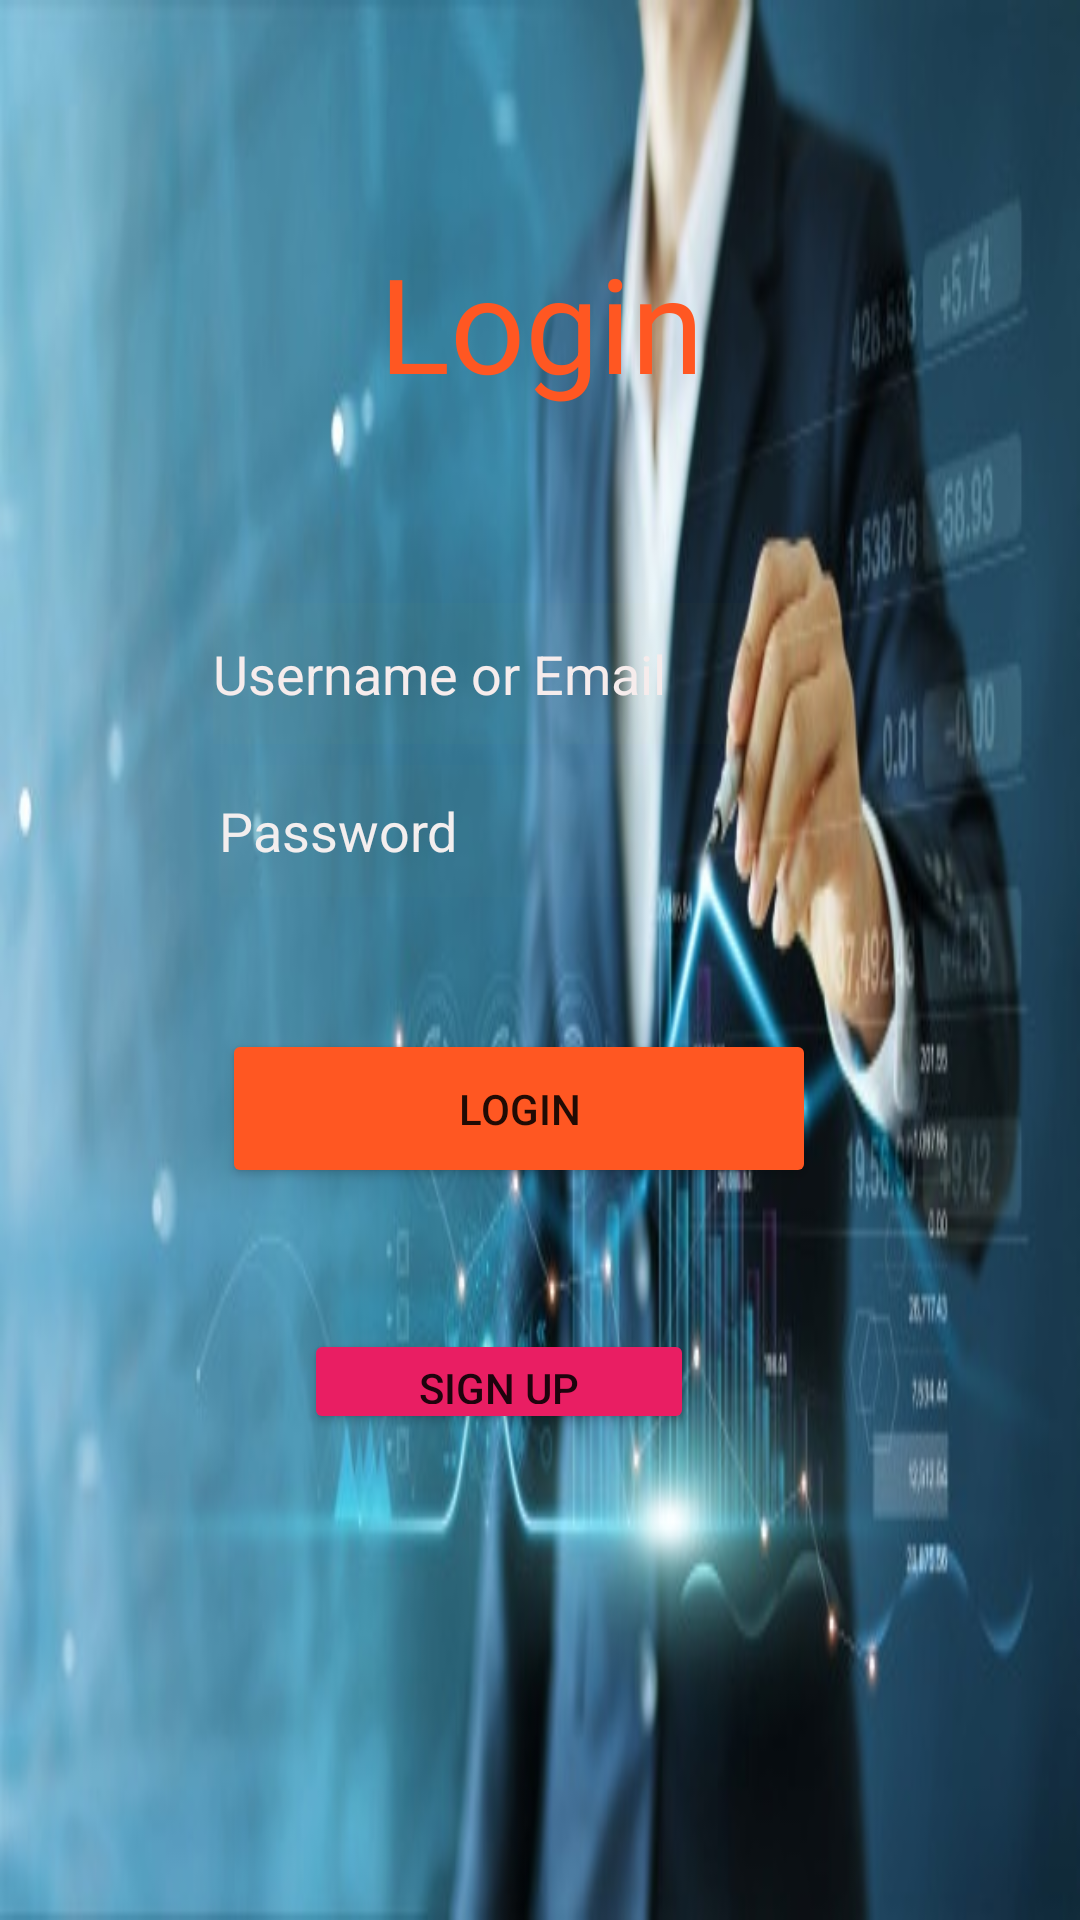

Write the Android layout XML for this screen, with the resource values it uses.
<!-- AndroidManifest.xml: application theme Theme.NavigationDrawer -->
<!-- res/layout/activity_login.xml -->
<?xml version="1.0" encoding="utf-8"?>

<androidx.constraintlayout.widget.ConstraintLayout xmlns:android="http://schemas.android.com/apk/res/android"
    xmlns:app="http://schemas.android.com/apk/res-auto"
    xmlns:tools="http://schemas.android.com/tools"
    android:layout_width="match_parent"
    android:layout_height="match_parent"
    android:background="@drawable/business"
    tools:context=".Login">

    <EditText
        android:id="@+id/password2"
        android:layout_width="201dp"
        android:layout_height="47dp"
        android:layout_marginBottom="44dp"
        android:background="#03FFC107"
        android:ems="10"
        android:hint="Username or Email"
        android:inputType="text"

        android:textColor="#F3EBEB"
        android:textColorHint="#F6ECEC"
        app:layout_constraintBottom_toTopOf="@+id/button"
        app:layout_constraintEnd_toEndOf="parent"
        app:layout_constraintHorizontal_bias="0.447"
        app:layout_constraintStart_toStartOf="parent"
        app:layout_constraintTop_toTopOf="parent"
        app:layout_constraintVertical_bias="0.798" />

    <EditText
        android:id="@+id/password"
        android:layout_width="202dp"
        android:layout_height="44dp"
        android:layout_marginBottom="44dp"
        android:background="#02FFC107"
        android:ems="10"
        android:hint="Password"
        android:inputType="textPassword"

        android:textColor="#F3EBEB"
        android:textColorHint="#F3EEEE"
        app:layout_constraintBottom_toTopOf="@+id/button"
        app:layout_constraintEnd_toEndOf="parent"
        app:layout_constraintHorizontal_bias="0.461"
        app:layout_constraintStart_toStartOf="parent"
        app:layout_constraintTop_toTopOf="parent"
        app:layout_constraintVertical_bias="1.0" />

    <Button
        android:id="@+id/button"
        android:layout_width="198dp"
        android:layout_height="53dp"
        android:layout_marginBottom="244dp"
        android:onClick="LogIn"
        android:text="Login"
        app:backgroundTint="#FF5722"
        app:layout_constraintBottom_toBottomOf="parent"
        app:layout_constraintEnd_toEndOf="parent"
        app:layout_constraintHorizontal_bias="0.456"
        app:layout_constraintStart_toStartOf="parent" />

    <TextView
        android:id="@+id/textView33"
        android:layout_width="363dp"
        android:layout_height="68dp"
        android:gravity="center"
        android:text="Login"
        android:textColor="#FF5722"
        android:textSize="44dp"
        app:layout_constraintBottom_toBottomOf="parent"
        app:layout_constraintEnd_toEndOf="parent"
        app:layout_constraintStart_toStartOf="parent"
        app:layout_constraintTop_toTopOf="parent"
        app:layout_constraintVertical_bias="0.128" />

    <Button
        android:id="@+id/button2"
        android:layout_width="130dp"
        android:layout_height="35dp"
        android:layout_marginTop="100dp"
        android:onClick="signup_clk"
        android:text="Sign Up"
        app:backgroundTint="#E91E63"
        app:layout_constraintEnd_toEndOf="parent"
        app:layout_constraintHorizontal_bias="0.441"
        app:layout_constraintStart_toStartOf="parent"
        app:layout_constraintTop_toTopOf="@+id/button" />
</androidx.constraintlayout.widget.ConstraintLayout>
<!-- resources referenced by this layout -->
<resources>
  <!-- drawable business: jpg bitmap (drawable-v24, 40630 bytes) -->
  <style name="Theme.NavigationDrawer" parent="Theme.MaterialComponents.DayNight.NoActionBar">
          
          <item name="colorPrimary">@color/purple_500</item>
          <item name="colorPrimaryVariant">@color/purple_700</item>
          <item name="colorOnPrimary">@color/white</item>
          
          <item name="colorSecondary">@color/teal_200</item>
          <item name="colorSecondaryVariant">@color/teal_700</item>
          <item name="colorOnSecondary">@color/black</item>
          
          <item name="android:statusBarColor" tools:targetApi="l">?attr/colorPrimaryVariant</item>
          
      </style>
  <!-- not gathered from this repository: default colours our renderer supplied (Android Studio template values) -->
  <color name="purple_500">#FF6200EE</color>
  <color name="purple_700">#FF3700B3</color>
  <color name="teal_200">#FF03DAC5</color>
  <color name="teal_700">#FF018786</color>
  <color name="black">#FF000000</color>
  <color name="white">#FFFFFFFF</color>
</resources>
